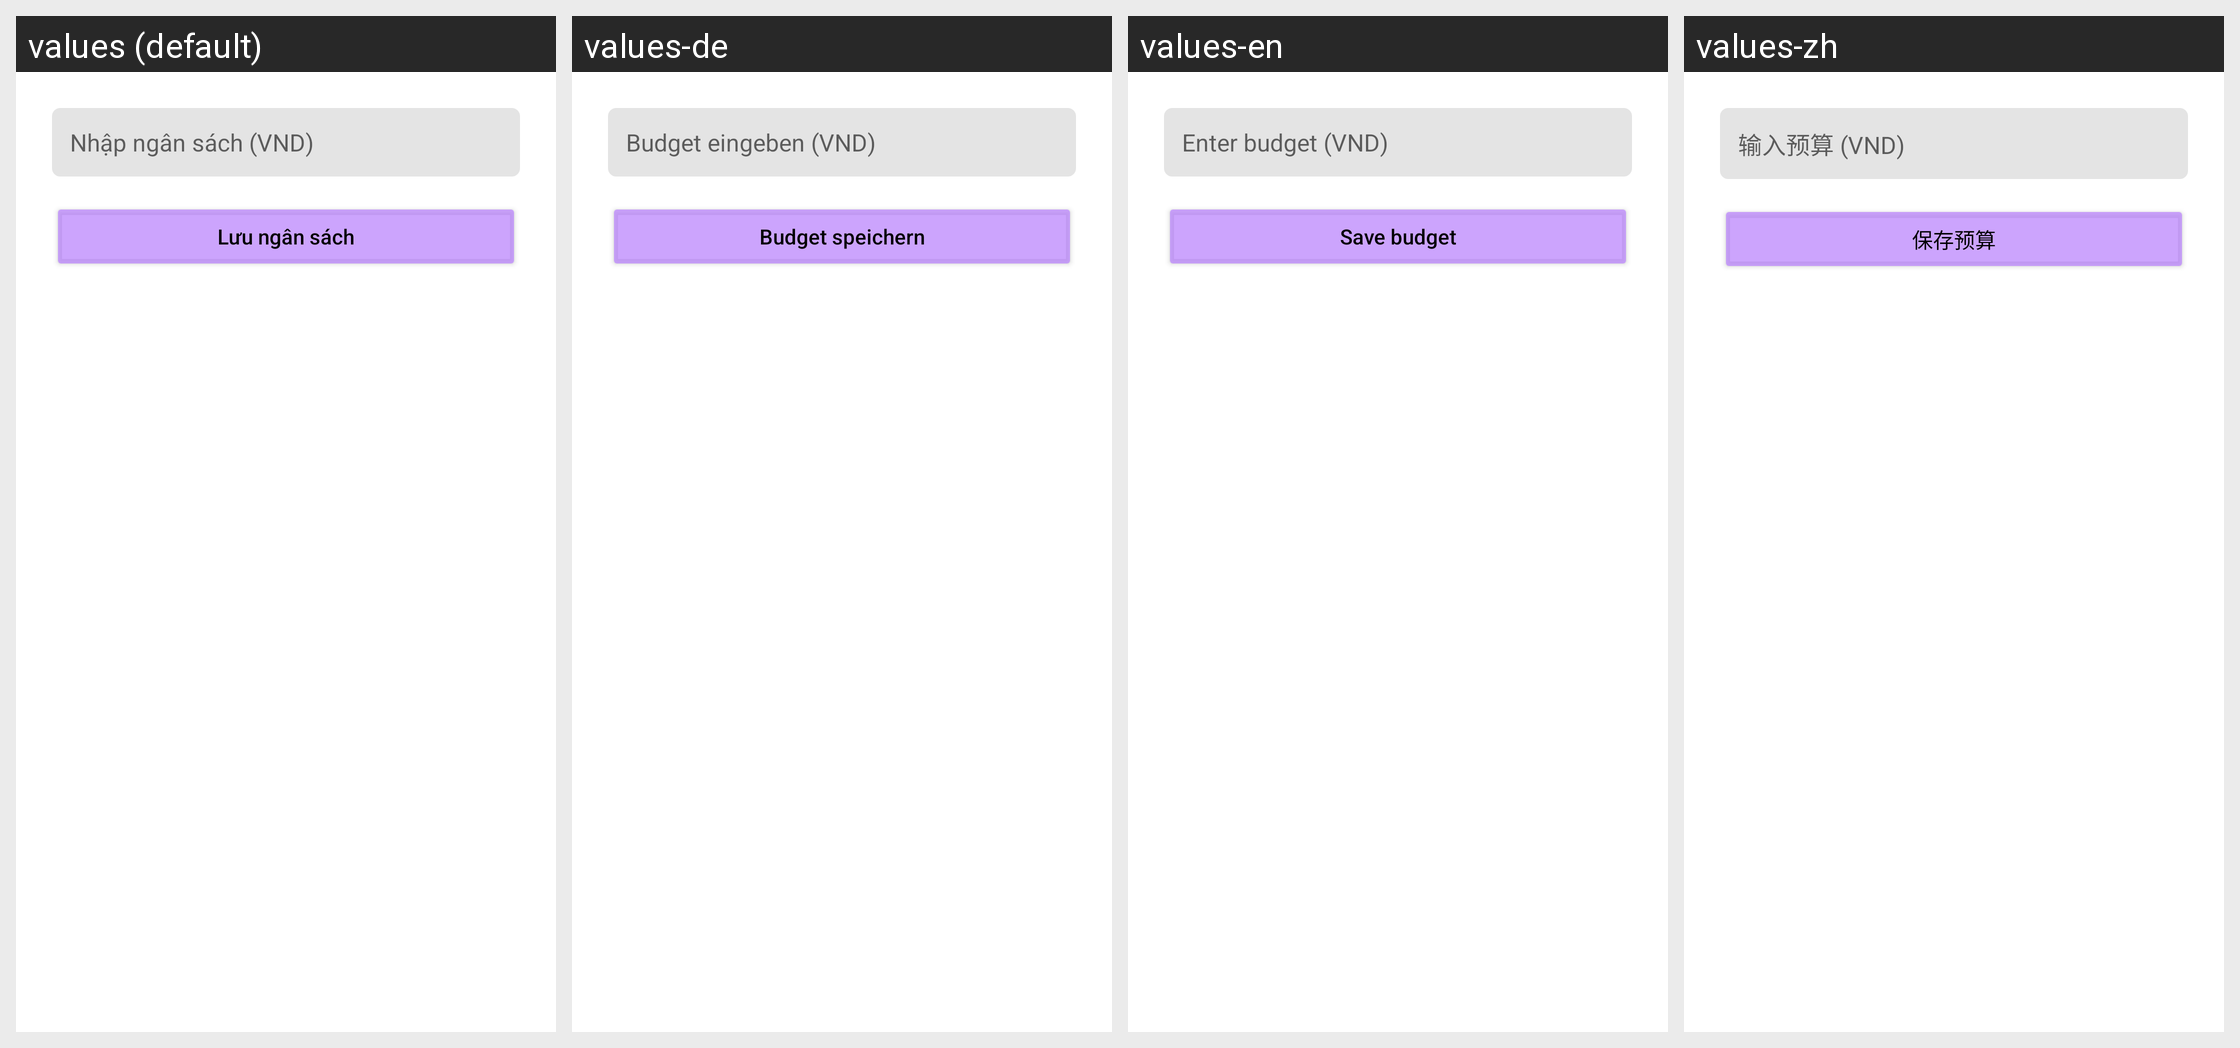

Locale-by-locale string values for the Android screen shown in this grid:
Android screen res/layout/dialog_set_budget.xml rendered under 4 locales, left to right: values (default), values-de, values-en, values-zh. Device: Nexus 5 (rendered at 1080×1920; each locale shown at half size, 540×960, under a caption strip naming it); theme Theme.qltaichinh.
Other locales in the repository, not shown: values-ja, values-ko, values-th.
Strings drawn on this screen, with the default value and each locale's value (text and hints the layout hard-codes, and strings that could not be matched under every locale, appear in the picture but are not listed):

hint_enter_budget
  values: Nhập ngân sách (VND)
  values-de: Budget eingeben (VND)
  values-en: Enter budget (VND)
  values-zh: 输入预算 (VND)

save_budget
  values: Lưu ngân sách
  values-de: Budget speichern
  values-en: Save budget
  values-zh: 保存预算
